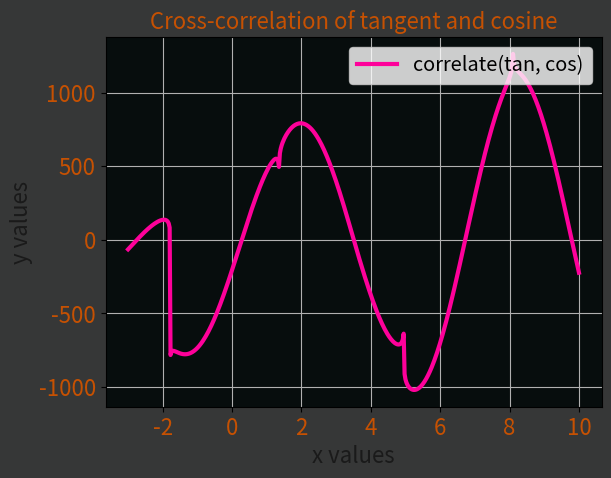

Here is the Python script that generated this plot:
'''
  Cross-correlation is a measure of similarity of two series as a function 
  of the displacement of one relative to the other. This is also known 
  as a sliding dot product or sliding inner-product. It is commonly 
  used for searching a long signal for a shorter, known feature. It 
  has applications in pattern recognition, single particle analysis,
  electron tomography, averaging, cryptanalysis, and neurophysiology.
  The cross-correlation is similar in nature to the convolution of two functions.
  In an autocorrelation, which is the cross-correlation of a signal with itself,
  there will always be a peak at a lag of zero, and its size will be the signal energy.
'''


import matplotlib.pyplot as plt
import numpy as np

x = np.linspace(-3, 10, 500)
a = np.tan(x)
b = np.cos(x)
y = np.correlate(a, b, "same")


def plot_exp():
    fig, ax = plt.subplots(1) # facecolor='xkcd:almost black'

    ax.plot(x, y, 'xkcd:neon pink', label='correlate(tan, cos)', linewidth=3)

    ax.grid(visible=True)
    ax.set_title('Cross-correlation of tangent and cosine',
                  fontsize=16, color='xkcd:dark orange')
    ax.set_xlabel('x values', fontsize=16, color='0.1')
    ax.set_ylabel('y values', fontsize=16 ,color='0.1')
    ax.legend(loc='upper right', fontsize='x-large')

    ax.tick_params(labelcolor='xkcd:dark orange')
    fig.set_facecolor('xkcd:dark grey')
    ax.set_facecolor('xkcd:almost black')

    plt.xticks(fontsize=16)
    plt.yticks(fontsize=16)
    plt.show()

plot_exp()
